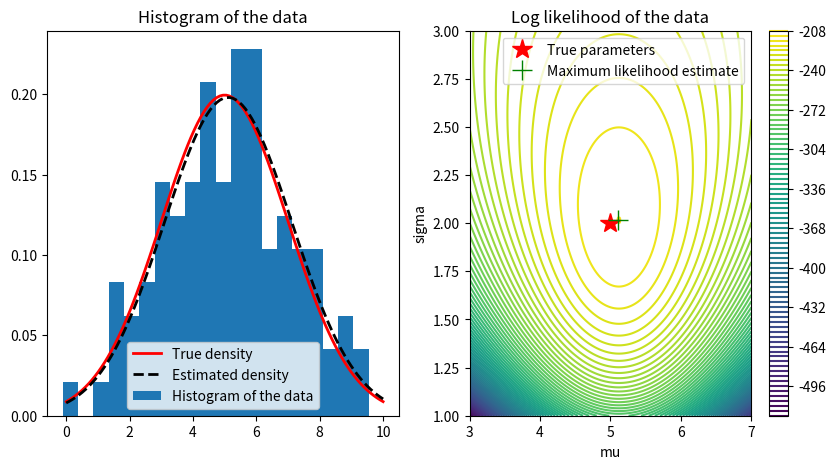

Python code for this plot:
# Example of maximum likelihood estimation for gaussian distribution

import numpy as np
import matplotlib.pyplot as plt
import scipy.stats as stats
import math
from scipy.optimize import minimize

# Generate some random data
np.random.seed(0)
true_mu = 5
true_sigma = 2
N = 100
data = np.random.normal(true_mu, true_sigma, N)

# Create a figure with two subplots
fig, ax = plt.subplots(1, 2, figsize=(10, 5))

# Define a function to compute the log likelihood of the data given a mean and standard deviation
def log_likelihood(data, mu, sigma):
    return np.sum(stats.norm.logpdf(data, mu, sigma))

# Make a contour plot of the log likelihood function vs. mu and sigma
mu_vals = np.linspace(3, 7, 200)
sigma_vals = np.linspace(1, 3, 200)
mu_grid, sigma_grid = np.meshgrid(mu_vals, sigma_vals)
log_likelihood_grid = np.zeros(mu_grid.shape)
for i in range(mu_vals.size):
    for j in range(sigma_vals.size):
        log_likelihood_grid[j, i] = log_likelihood(data, mu_vals[i], sigma_vals[j])

cbar = ax[1].contour(mu_grid, sigma_grid, log_likelihood_grid, 100)
# Place a star at the true mu and sigma
ax[1].plot(true_mu, true_sigma, 'r*', markersize=15)
# Place crosshairs at the maximum likelihood estimate
max_likelihood_idx = np.unravel_index(np.argmax(log_likelihood_grid), log_likelihood_grid.shape)
ax[1].plot(mu_vals[max_likelihood_idx[1]], sigma_vals[max_likelihood_idx[0]], 'g+', markersize=15)

# Add a colorbar and labels
fig.colorbar(cbar, ax=ax[1])
ax[1].set_xlabel('mu')
ax[1].set_ylabel('sigma')
ax[1].set_title('Log likelihood of the data')
ax[1].legend(['True parameters', 'Maximum likelihood estimate'])

# Plot a histogram of the data
ax[0].hist(data, bins=20, density=True)
ax[0].set_title('Histogram of the data')
# add the true density
x = np.linspace(0, 10, 100)
ax[0].plot(x, stats.norm.pdf(x, true_mu, true_sigma), 'r', linewidth=2)
ax[0].legend(['True density', 'Histogram of the data'])
# Add the estimated density to the histogram in ax[0]
ax[0].plot(x, stats.norm.pdf(x, mu_vals[max_likelihood_idx[1]], sigma_vals[max_likelihood_idx[0]]), 'k--', linewidth=2)
ax[0].legend(['True density', 'Estimated density', 'Histogram of the data'])
plt.show()

# Print the true and estimated parameters
print('True mu: ', true_mu)
print('True sigma: ', true_sigma)
print('Estimated mu (via plotting): ', mu_vals[max_likelihood_idx[1]])
print('Estimated sigma: (via plotting)', sigma_vals[max_likelihood_idx[0]])

# Print the sample mean and standard deviation
print('Sample mean: ', np.mean(data))
print('Sample standard deviation: ', np.std(data, ddof=0))

# Now, let's use an optimization algorithm to find the maximum likelihood estimate

# Define a function to compute the negative log likelihood for each set of parameters
def neg_log_likelihood(params, data):
    mu, sigma = params
    # Return the minus log likelihood (which we will want to minimize)
    return -np.sum(stats.norm.logpdf(data, mu, sigma))

# Use the minimize function to find the maximum likelihood estimate
result = minimize(neg_log_likelihood, [3, 3], args=(data,))

# Now let's compare the results to the previous estimate
# Print the true and estimated parameters
print('True mu: ', true_mu)
print('True sigma: ', true_sigma)
print('Estimated mu (via plotting): ', mu_vals[max_likelihood_idx[1]])
print('Estimated sigma: (via plotting)', sigma_vals[max_likelihood_idx[0]])
print('Estimated mu (via optimization): ', result.x[0])
print('Estimated sigma (via optimization): ', result.x[1])

# Print the sample mean and standard deviation
print('Sample mean: ', np.mean(data))
print('Sample standard deviation: ', np.std(data, ddof=0))